Photos from the image-classification dataset "data" in the GitHub repository lzh109/laserFilm. Its 2 classes are: bad, good.

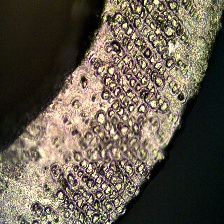
Label: bad

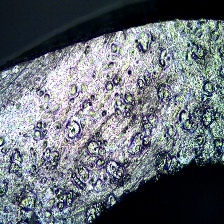
Label: bad

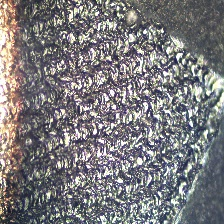
Label: bad

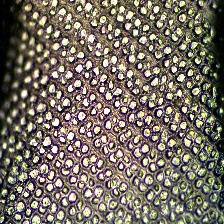
Label: bad

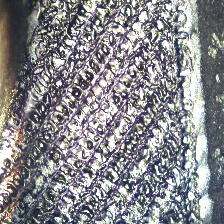
Label: bad

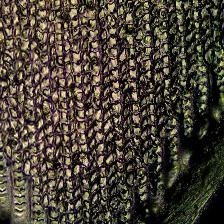
Label: good
